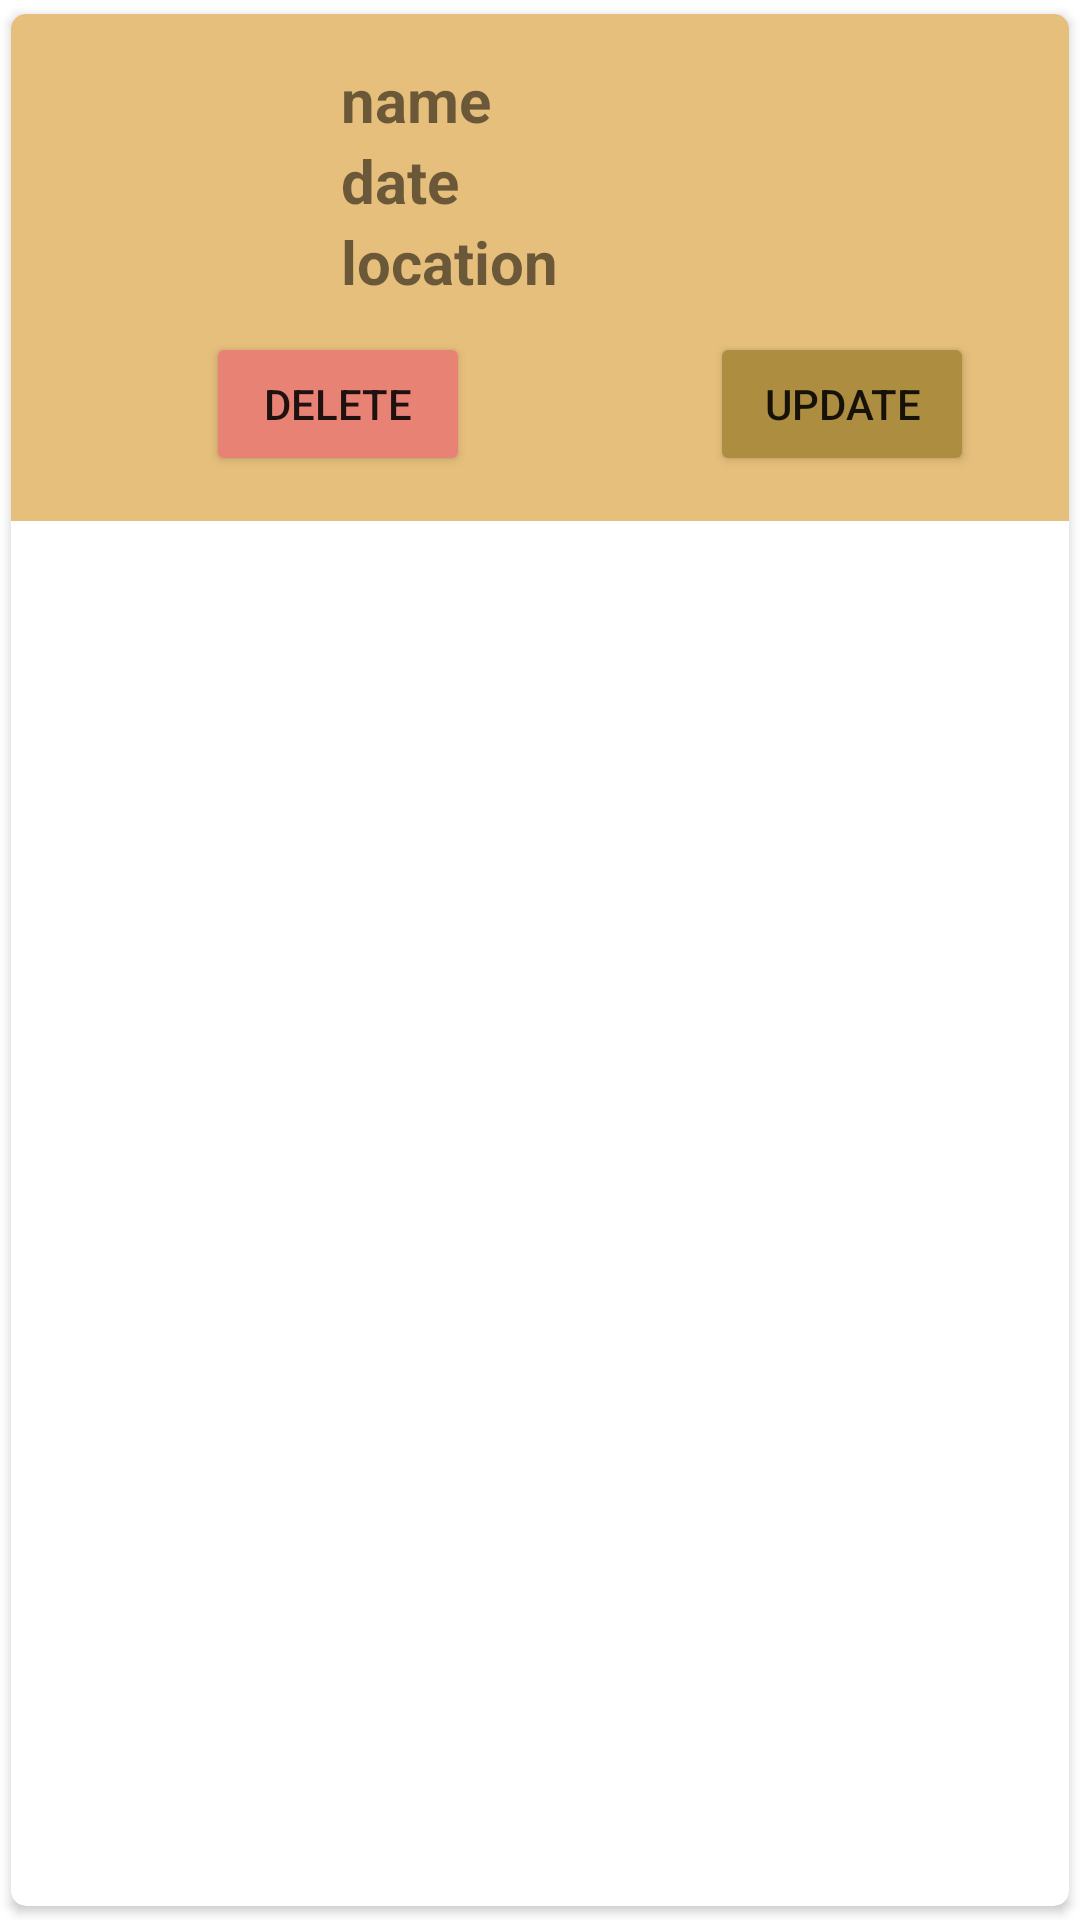

This screen was rendered from an Android layout file. Write that file and the resources it references.
<!-- AndroidManifest.xml: application theme Theme.MAD_PROJECT_HOPE -->
<!-- res/layout/singleevent.xml -->
<?xml version="1.0" encoding="utf-8"?>
<androidx.cardview.widget.CardView xmlns:android="http://schemas.android.com/apk/res/android"
    android:layout_width="match_parent"
    android:layout_height="wrap_content"
    xmlns:app="http://schemas.android.com/apk/res-auto"
    app:cardCornerRadius="5dp"
    android:elevation="5dp"
    app:cardUseCompatPadding="true"
    >

    <LinearLayout
        android:layout_width="match_parent"
        android:layout_height="wrap_content"
        android:orientation="vertical"
        android:padding="15dp"
        android:background="#e6bf7c"
        >

        <LinearLayout
            android:layout_width="match_parent"
            android:layout_height="wrap_content"
            android:orientation="horizontal">

            <ImageView
                android:layout_width="80dp"
                android:layout_height="80dp"
                android:src="@drawable/blood4"
                >

            </ImageView>

          <LinearLayout
              android:layout_width="match_parent"
              android:layout_height="wrap_content"
              android:orientation="vertical">

              <TextView
                  android:id="@+id/sreventName"
                  android:layout_width="wrap_content"
                  android:layout_height="wrap_content"
                  android:text="name"
                  android:layout_marginLeft="15dp"
                  android:textSize="20dp"
                  android:textStyle="bold"
                  ></TextView>

              <TextView
                  android:id="@+id/sreventdate"
                  android:layout_width="wrap_content"
                  android:layout_height="wrap_content"
                  android:text="date"
                  android:layout_marginLeft="15dp"
                  android:textSize="20dp"
                  android:textStyle="bold"></TextView>

              <TextView
                  android:id="@+id/sreventloc"
                  android:layout_width="wrap_content"
                  android:layout_height="wrap_content"
                  android:text="location"
                  android:layout_marginLeft="15dp"
                  android:textSize="20dp"
                  android:textStyle="bold"
                  ></TextView>

          </LinearLayout>
        </LinearLayout>

        <LinearLayout
            android:layout_width="match_parent"
            android:layout_height="wrap_content"
            android:orientation="horizontal"
            android:layout_marginTop="10dp">

            <Button
                android:id="@+id/eventDel"
                android:layout_width="wrap_content"
                android:layout_height="wrap_content"
                android:layout_marginLeft="50dp"
                android:text="DELETE"
                android:backgroundTint="#e88274"></Button>

            <Button
                android:id="@+id/eventUpdate"
                android:layout_width="wrap_content"
                android:layout_height="wrap_content"
                android:layout_marginLeft="80dp"
                android:text="UPDATE"
                android:backgroundTint="#ad8e40"></Button>


        </LinearLayout>




    </LinearLayout>

</androidx.cardview.widget.CardView>
<!-- resources referenced by this layout -->
<resources>
  <style name="Theme.MAD_PROJECT_HOPE" parent="Theme.MaterialComponents.DayNight.DarkActionBar">
          
          <item name="colorPrimary">@color/purple_500</item>
          <item name="colorPrimaryVariant">@color/purple_700</item>
          <item name="colorOnPrimary">@color/white</item>
          
          <item name="colorSecondary">@color/teal_200</item>
          <item name="colorSecondaryVariant">@color/teal_700</item>
          <item name="colorOnSecondary">@color/black</item>
          
          <item name="android:statusBarColor">?attr/colorPrimaryVariant</item>
          
      </style>
  <color name="purple_500">#B84023</color>
  <color name="purple_700">#B84023</color>
  <color name="white">#FFFFFFFF</color>
  <color name="teal_200">#B84023</color>
  <color name="teal_700">#FF018786</color>
  <color name="black">#FF000000</color>
</resources>
